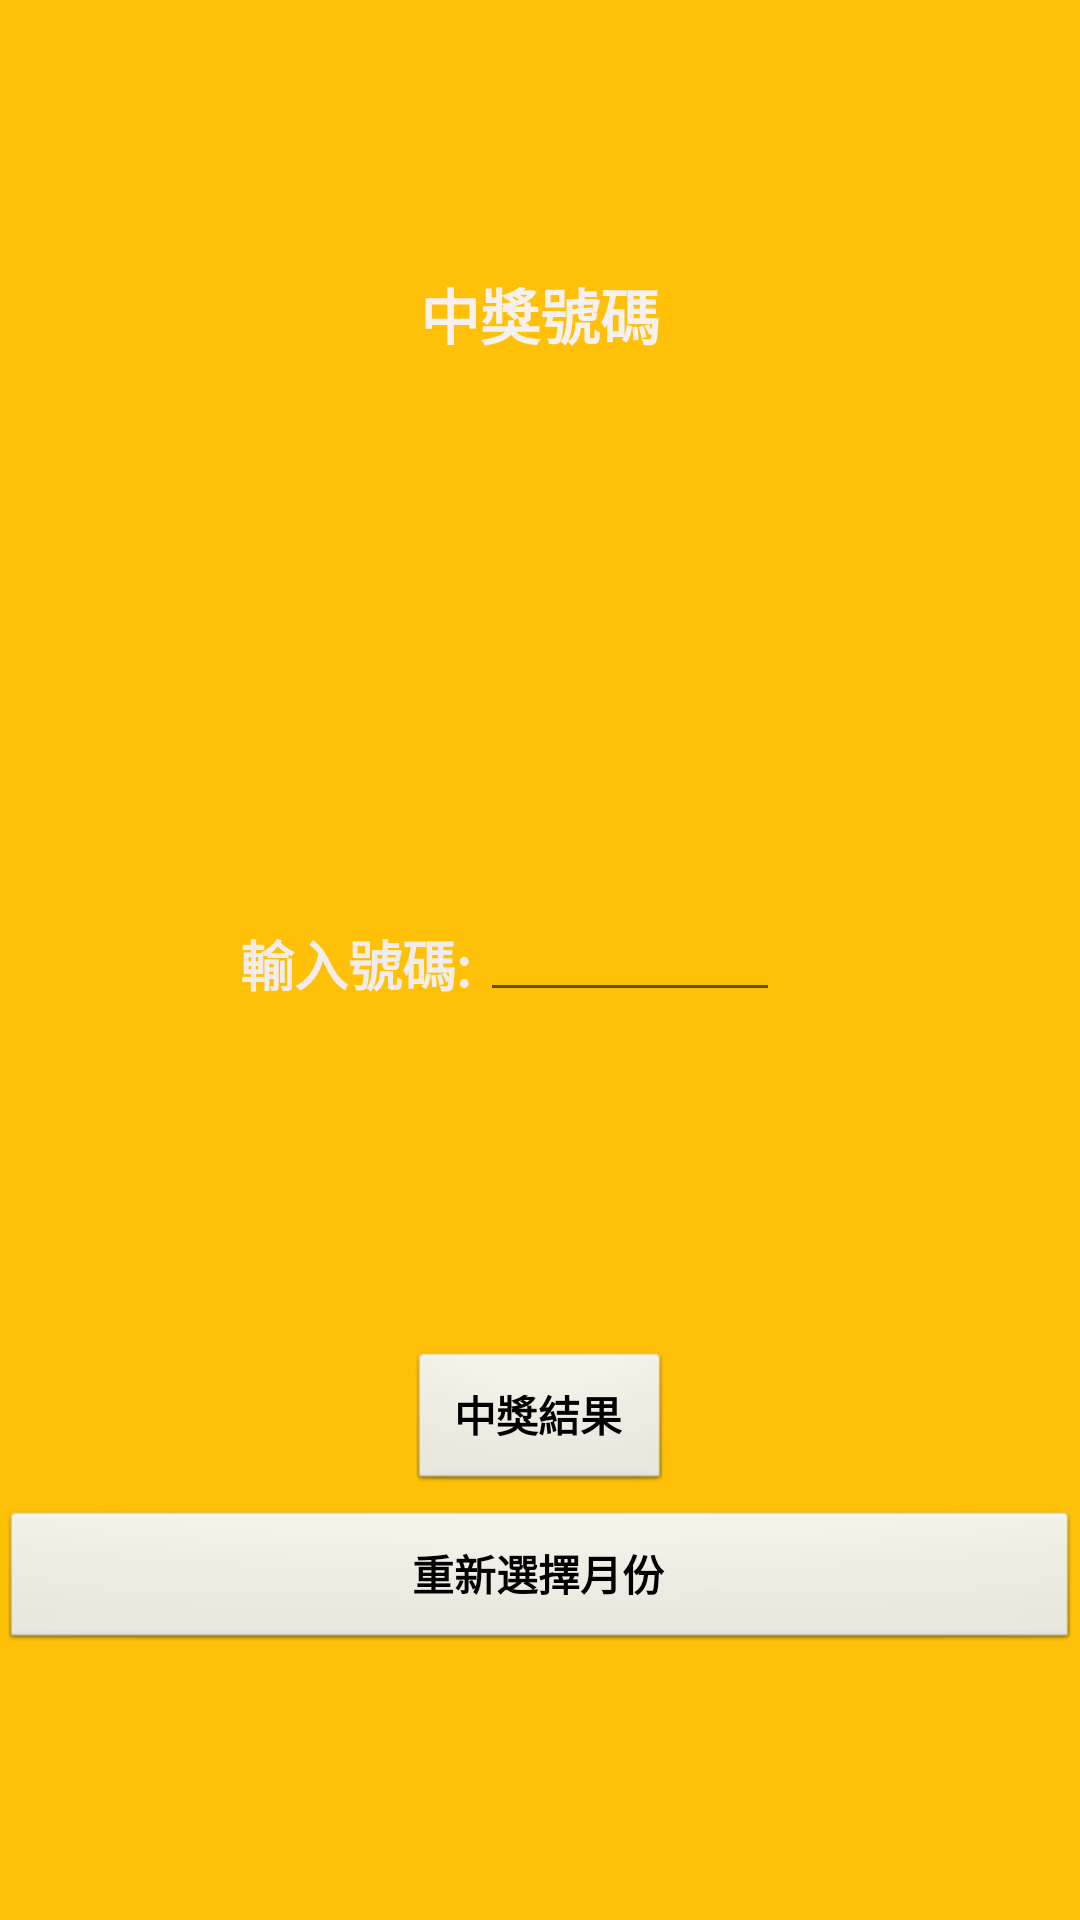

Write the Android layout XML for this screen, with the resource values it uses.
<!-- AndroidManifest.xml: application theme Theme.ReceiptLottery_10AndroidStudio -->
<!-- res/layout/activity_main2.xml -->
<?xml version="1.0" encoding="utf-8"?>
<androidx.constraintlayout.widget.ConstraintLayout xmlns:android="http://schemas.android.com/apk/res/android"
    xmlns:app="http://schemas.android.com/apk/res-auto"
    xmlns:tools="http://schemas.android.com/tools"
    android:layout_width="match_parent"
    android:layout_height="match_parent"
    tools:context=".MainActivity2">

    <LinearLayout
        android:layout_width="match_parent"
        android:layout_height="match_parent"
        android:background="#FFC107"
        android:orientation="vertical"
        app:layout_constraintStart_toStartOf="parent"
        app:layout_constraintTop_toTopOf="parent" />

    <TextView
        android:id="@+id/month"
        android:layout_width="wrap_content"
        android:layout_height="wrap_content"
        android:layout_marginStart="175dp"
        android:layout_marginTop="20dp"
        android:layout_marginEnd="175dp"
        android:textAppearance="?android:textAppearanceLarge"
        app:layout_constraintEnd_toEndOf="parent"
        app:layout_constraintStart_toStartOf="parent"
        app:layout_constraintTop_toTopOf="parent" />

    <TextView
        android:id="@+id/number"
        android:layout_width="wrap_content"
        android:layout_height="wrap_content"
        android:layout_marginStart="175dp"
        android:layout_marginTop="90dp"
        android:layout_marginEnd="175dp"
        android:text="@string/_winner"
        android:textColor="#F6F0F0"
        android:textSize="20sp"
        android:textStyle="bold"
        app:layout_constraintEnd_toEndOf="parent"
        app:layout_constraintStart_toStartOf="parent"
        app:layout_constraintTop_toTopOf="parent" />

    <TextView
        android:id="@+id/numberList"
        android:layout_width="wrap_content"
        android:layout_height="wrap_content"
        android:layout_marginStart="177dp"
        android:layout_marginTop="10dp"
        android:layout_marginEnd="173dp"
        android:textAppearance="?android:textAppearanceLarge"
        android:textColor="#FF0000"
        android:textStyle="bold"
        app:layout_constraintEnd_toEndOf="parent"
        app:layout_constraintStart_toStartOf="parent"
        app:layout_constraintTop_toBottomOf="@+id/number"
        android:layout_marginLeft="177dp"
        android:layout_marginRight="173dp" />

    <TextView
        android:id="@+id/input"
        android:layout_width="wrap_content"
        android:layout_height="wrap_content"
        android:layout_marginStart="80dp"
        android:layout_marginTop="308dp"
        android:text="@string/_input"
        android:textColor="#F3ECEC"
        android:textSize="18sp"
        android:textStyle="bold"
        app:layout_constraintStart_toStartOf="parent"
        app:layout_constraintTop_toTopOf="parent"
        android:layout_marginLeft="80dp" />

    <Button
        android:id="@+id/btn_BtoC"
        style="@android:style/Widget.Button"
        android:layout_width="wrap_content"
        android:layout_height="wrap_content"
        android:layout_marginStart="175dp"
        android:layout_marginTop="450dp"
        android:layout_marginEnd="175dp"
        android:onClick="click_BtoC"
        android:text="@string/_BtoC"
        android:textColor="#000000"
        android:textStyle="bold"
        app:layout_constraintEnd_toEndOf="parent"
        app:layout_constraintStart_toStartOf="parent"
        app:layout_constraintTop_toTopOf="parent" />

    <Button
        android:id="@+id/back"
        style="@android:style/Widget.Button"
        android:layout_width="match_parent"
        android:layout_height="wrap_content"
        android:layout_marginTop="5dp"
        android:onClick="back"
        android:text="@string/_BorCtoA"
        android:textColor="#000000"
        android:textStyle="bold"
        app:layout_constraintTop_toBottomOf="@+id/btn_BtoC" />

    <EditText
        android:id="@+id/editV1"
        android:layout_width="100sp"
        android:layout_height="wrap_content"
        android:layout_marginStart="160dp"
        android:layout_marginTop="296dp"
        android:ems="10"
        android:inputType="textPersonName"
        android:textAlignment="center"
        android:textColor="#FFEB3B"
        android:textColorLink="#3F51B5"
        android:textStyle="bold"
        app:layout_constraintStart_toStartOf="parent"
        app:layout_constraintTop_toTopOf="parent"
        android:layout_marginLeft="160dp"
        android:gravity="center_horizontal" />

</androidx.constraintlayout.widget.ConstraintLayout>
<!-- resources referenced by this layout -->
<resources>
  <string name="_BorCtoA">重新選擇月份</string>
  <string name="_BtoC">中獎結果</string>
  <string name="_input">輸入號碼:</string>
  <string name="_winner">中獎號碼</string>
  <style name="Theme.ReceiptLottery_10AndroidStudio" parent="Theme.MaterialComponents.DayNight.DarkActionBar">
          
          <item name="colorPrimary">@color/purple_500</item>
          <item name="colorPrimaryVariant">@color/purple_700</item>
          <item name="colorOnPrimary">@color/white</item>
          
          <item name="colorSecondary">@color/teal_200</item>
          <item name="colorSecondaryVariant">@color/teal_700</item>
          <item name="colorOnSecondary">@color/black</item>
          
          <item name="android:statusBarColor" tools:targetApi="l">?attr/colorPrimaryVariant</item>
          
      </style>
  <!-- not gathered from this repository: default colours our renderer supplied (Android Studio template values) -->
  <color name="purple_500">#FF6200EE</color>
  <color name="purple_700">#FF3700B3</color>
  <color name="teal_200">#FF03DAC5</color>
  <color name="teal_700">#FF018786</color>
  <color name="black">#FF000000</color>
  <color name="white">#FFFFFFFF</color>
</resources>
